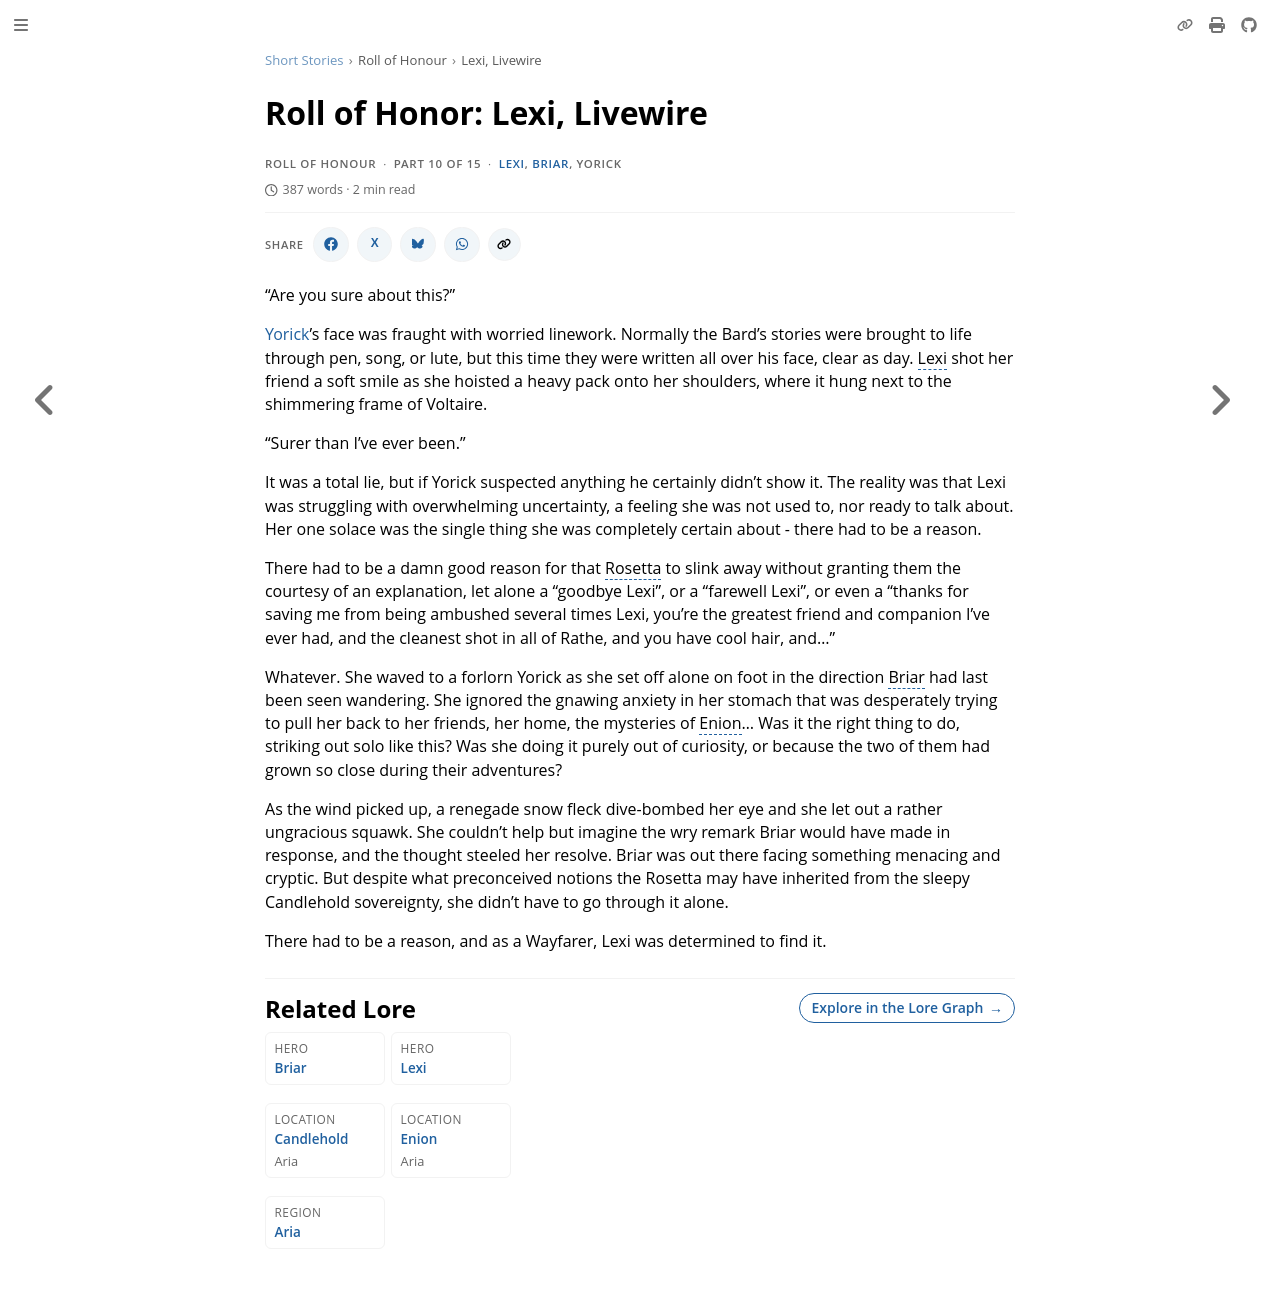

repository: nathaneastwood/fablore · page: short-stories/roll-of-honour/lexi-livewire.html · generator: mdbook

# Roll of Honor: Lexi, Livewire

"Are you sure about this?"

[Yorick](../../heroes-of-rathe/other.md#yorick-weaver-of-tales)'s face was fraught with worried linework. Normally the Bard's stories were brought to life through pen, song, or lute, but this time they were written all over his face, clear as day. Lexi shot her friend a soft smile as she hoisted a heavy pack onto her shoulders, where it hung next to the shimmering frame of Voltaire.

"Surer than I've ever been."

It was a total lie, but if Yorick suspected anything he certainly didn't show it. The reality was that Lexi was struggling with overwhelming uncertainty, a feeling she was not used to, nor ready to talk about. Her one solace was the single thing she was completely certain about - there had to be a reason.

There had to be a damn good reason for that Rosetta to slink away without granting them the courtesy of an explanation, let alone a "goodbye Lexi", or a "farewell Lexi", or even a "thanks for saving me from being ambushed several times Lexi, you're the greatest friend and companion I've ever had, and the cleanest shot in all of Rathe, and you have cool hair, and..."

Whatever. She waved to a forlorn Yorick as she set off alone on foot in the direction Briar had last been seen wandering. She ignored the gnawing anxiety in her stomach that was desperately trying to pull her back to her friends, her home, the mysteries of Enion... Was it the right thing to do, striking out solo like this? Was she doing it purely out of curiosity, or because the two of them had grown so close during their adventures?

As the wind picked up, a renegade snow fleck dive-bombed her eye and she let out a rather ungracious squawk. She couldn't help but imagine the wry remark Briar would have made in response, and the thought steeled her resolve. Briar was out there facing something menacing and cryptic. But despite what preconceived notions the Rosetta may have inherited from the sleepy Candlehold sovereignty, she didn't have to go through it alone.

There had to be a reason, and as a Wayfarer, Lexi was determined to find it.
